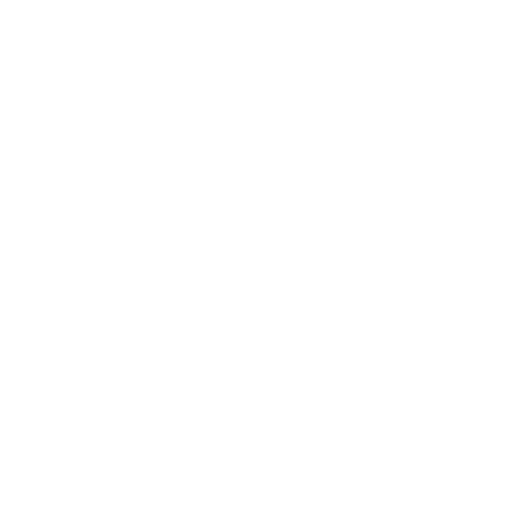
t = 0.00 s
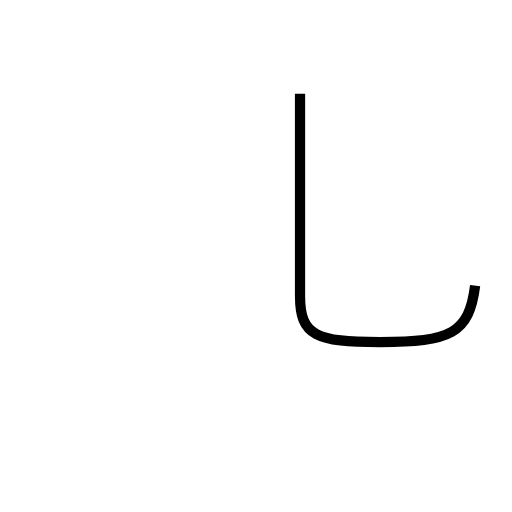
t = 1.28 s
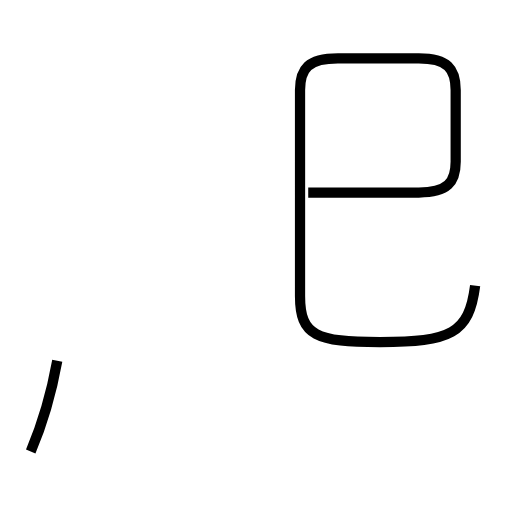
t = 2.84 s
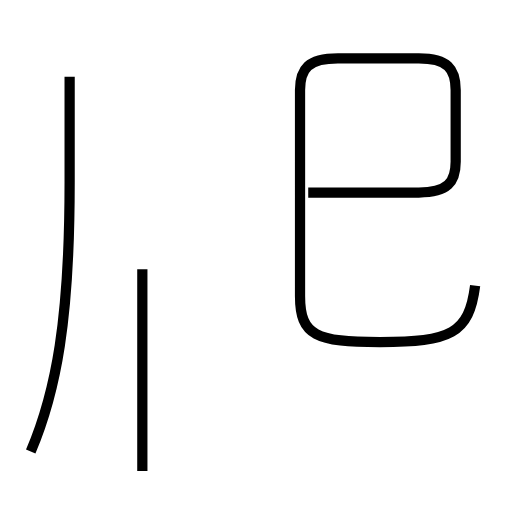
t = 4.27 s
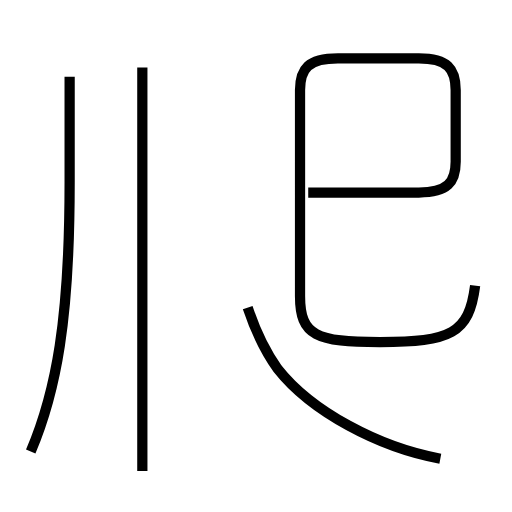
t = 5.61 s
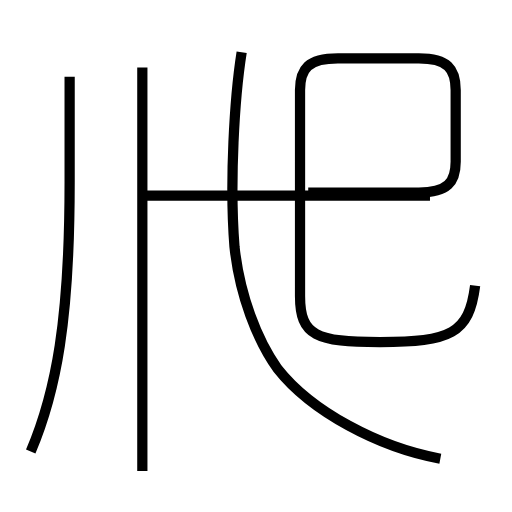
t = 7.20 s

The animated SVG that drew these frames (rendered in a browser with its animation timeline set to each time). Animation: 5 SMIL elements (animate=5); one cycle of 7.20 s.

<?xml version='1.0' encoding='utf-8'?>
<svg viewBox="0.0 -6.0 50.0 50.0" version="1.1" xmlns="http://www.w3.org/2000/svg"><rect x="-1000" y="-1000" width="2000" height="2000" stroke="white" fill="white" /><g style="fill:none;stroke:#000000;stroke-width:1"><path d="M 46.4 -16.1 C 45.8 -11.4 44.0 -10.6 37.1 -10.6 C 30.9 -10.6 29.3 -11.2 29.3 -15.1 L 29.3 -35.2 C 29.3 -37.3 30.1 -38.3 33.0 -38.3 L 40.9 -38.3 C 43.7 -38.3 44.5 -37.3 44.5 -35.2 L 44.5 -28.2 C 44.5 -26.2 43.7 -25.2 40.9 -25.2 L 30.1 -25.2 " transform="translate(0.0 38.0)" stroke-dasharray="85.44107395585127" stroke-dashoffset="85.44107395585127"><animate attributeName="stroke-dashoffset" from="85.44107395585127" to="0" dur="2.563232218675538s" begin="0s" fill="freeze" /></path><path d="M 3.0 0.1 C 5.5 -5.8 6.8 -12.8 6.8 -26.2 L 6.8 -36.5 " transform="translate(0.0 38.0)" stroke-dasharray="37.055102572568416" stroke-dashoffset="37.055102572568416"><animate attributeName="stroke-dashoffset" from="37.055102572568416" to="0" dur="1.1116530771770525s" begin="2.563232218675538s" fill="freeze" /></path><path d="M 13.9 2.0 L 13.9 -37.4 " transform="translate(0.0 38.0)" stroke-dasharray="39.4" stroke-dashoffset="39.4"><animate attributeName="stroke-dashoffset" from="39.4" to="0" dur="1.182s" begin="3.67488529585259s" fill="freeze" /></path><path d="M 43.0 0.8 C 37.0 -0.3 30.4 -3.8 27.1 -8.0 C 25.1 -10.8 23.4 -15.2 22.9 -19.9 C 22.4 -26.2 22.9 -34.5 23.6 -38.9 " transform="translate(0.0 38.0)" stroke-dasharray="50.312891770596885" stroke-dashoffset="50.312891770596885"><animate attributeName="stroke-dashoffset" from="50.312891770596885" to="0" dur="1.5093867531179064s" begin="4.8568852958525905s" fill="freeze" /></path><path d="M 14.2 -24.9 L 42.0 -24.9" transform="translate(0.0 38.0)" stroke-dasharray="27.8" stroke-dashoffset="27.8"><animate attributeName="stroke-dashoffset" from="27.8" to="0" dur="0.834s" begin="6.366272048970497s" fill="freeze" /></path></g></svg>
